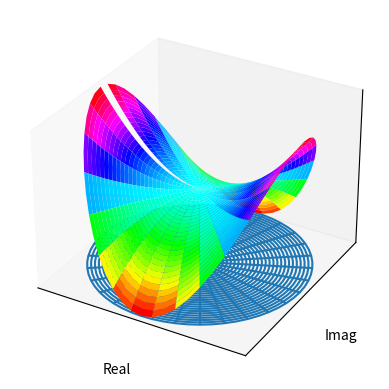

Here is the Python script that generated this plot:
"""
参照matlab绘制复变函数的例子，创建函数cplxgrid,cplxmap,cplxroot
https://www.jb51.net/article/174716.htm

"""
# 1.导入相关库
import numpy as np
import matplotlib.pyplot as plt
from mpl_toolkits.mplot3d import *


# 2.创建函数
def cplxgrid(m):
    """Return polar coordinate complex grid.

    Parameters
    ----------
    m: int

    Returns
    ----------
    z: ndarray,with shape (m+1)-by-(2*(m+1))
    """
    m = m
    r = np.arange(0, m).reshape(m, 1) / m
    theta = np.pi * np.arange(-m, m) / m
    z = r * np.exp(1j * theta)

    return z


def cplxroot(n=3, m=20):
    """
    cplxroot(n): renders the Riemann surface for the n-th root
    cplxroot(): renders the Riemann surface for the cube root.
    cplxroot(n,m): uses an m-by-m grid.  Default m = 20.

    Use polar coordinates, (r,theta).
    Use polar coordinates, (r,theta).

    Parameters
    ----------
    n: n-th root
    m: int

    Returns
    ----------
    None: Plot the Riemann surface
    """
    m = m + 1
    r = np.arange(0, m).reshape(m, 1) / m
    theta = np.pi * np.arange(-n * m, n * m) / m
    z = r * np.exp(1j * theta)
    s = r * (1 / n) * np.exp(1j * theta / n)
    fig = plt.figure()
    ax = fig.add_subplot(111, projection='3d')
    # ax.plot_surface(np.real(z),np.imag(z),np.real(s),color = np.imag(s))
    ax.plot_surface(np.real(z), np.imag(z), np.real(s), cmap=plt.cm.hsv)
    ax.set_xlim((-1, 1))
    ax.set_ylim((-1, 1))
    ax.set_xlabel('Real')
    ax.set_ylabel('Imag')
    ax.set_xticks([])
    ax.set_yticks([])
    ax.set_zticks([])
    ax.set_autoscalez_on(True)  # z轴自动缩放
    ax.grid('on')
    plt.show()


def cplxmap(z, cfun):
    '''
    Plot a function of a complex variable.

    Parameters
    ----------
    z: complex plane
    cfun: complex function to plot

    Returns
    ----------
    None: Plot the surface of complex function
    '''
    blue = 0.2
    x = np.real(z)
    y = np.imag(z)
    u = np.real(cfun)
    v = np.imag(cfun)
    M = np.max(np.max(u))  # 复变函数实部最大值
    m = np.min(np.min(u))  # 复变函数实部最大值
    s = np.ones(z.shape)
    fig = plt.figure()
    ax = fig.add_subplot(111, projection='3d')
    # 投影部分用线框图
    surf1 = ax.plot_wireframe(x, y, m * s, cmap=plt.cm.hsv)
    surf2 = ax.plot_surface(x, y, u, cmap=plt.cm.hsv)

    # 绘制复变函数1/z时会出错，ValueError: Axis limits cannot be NaN or Inf
    # ax.set_zlim(m, M)
    ax.set_xlim((-1, 1))
    ax.set_ylim((-1, 1))
    ax.set_xlabel('Real')
    ax.set_ylabel('Imag')
    ax.set_xticks([])
    ax.set_yticks([])
    ax.set_zticks([])
    ax.set_autoscalez_on(True)  # z轴自动缩放

    ax.grid('on')
    plt.show()


def _test_cplxmap():
    '''测试cplxmap函数'''
    z = cplxgrid(30)
    w1 = z
    w2 = z ** 2
    cplxmap(z, w2)


def _test_cplxroot():
    '''测试cplxroot函数'''
    cplxroot(n=2)
    cplxroot(n=3)
    cplxroot(n=4)
    cplxroot(n=5)


if __name__ == '__main__':
    _test_cplxmap()
#    _test_cplxroot()
